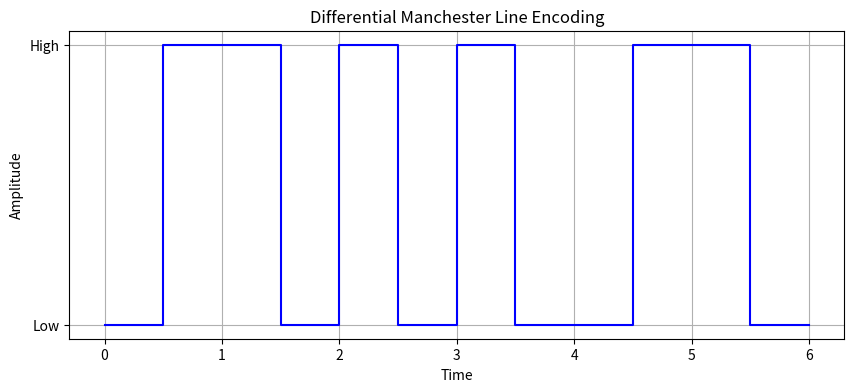

The matplotlib source for this figure:
import matplotlib.pyplot as plt
import numpy as np

bit_sequence = "010011"

bit_period = 1

time = []
differential_manchester_signal = []

current_time = 0
previous_state = 1

for bit in bit_sequence:
    if bit == '0':
        time.extend([current_time, current_time + bit_period / 2, current_time + bit_period])
        differential_manchester_signal.extend([-previous_state, previous_state, previous_state])
    else:
        time.extend([current_time, current_time + bit_period / 2, current_time + bit_period])
        differential_manchester_signal.extend([previous_state, -previous_state, -previous_state])
    
    previous_state = differential_manchester_signal[-1]
    current_time += bit_period

plt.figure(figsize=(10, 4))
plt.step(time, differential_manchester_signal, where='post', color='blue')
plt.title('Differential Manchester Line Encoding')
plt.xlabel('Time')
plt.ylabel('Amplitude')
plt.yticks([-1, 1], ['Low', 'High'])
plt.grid(True)
plt.show()